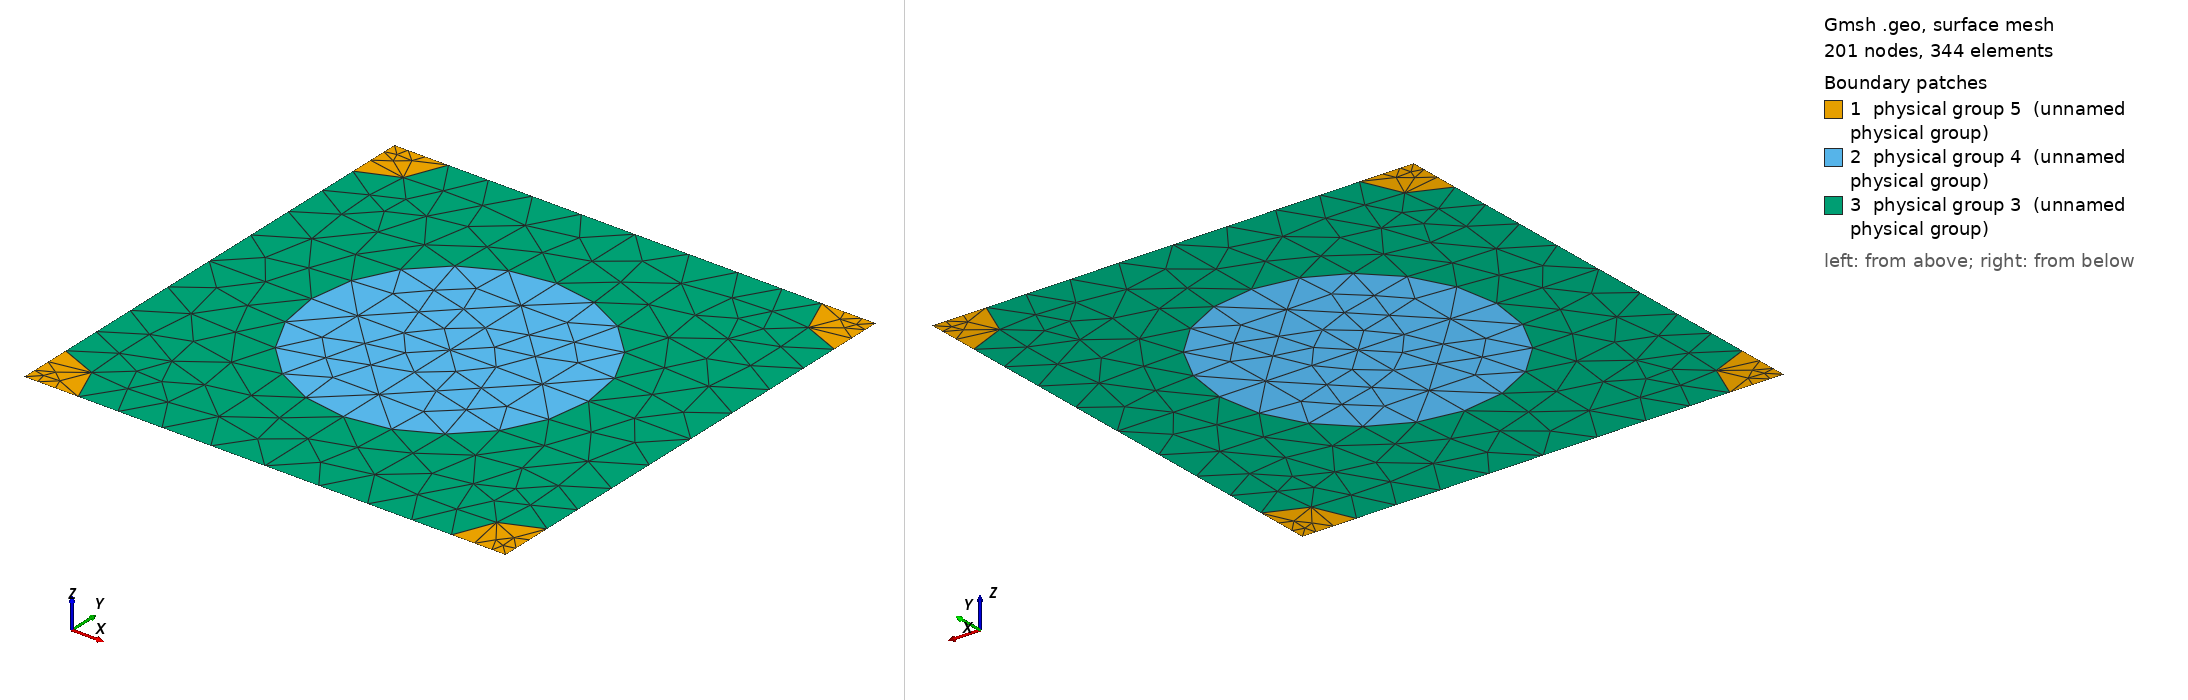

Gmsh geometry script, surface-meshed: 201 nodes, 344 surface elements. Boundary patches (legend numbers): 1 physical group 5 (unnamed physical group), 2 physical group 4 (unnamed physical group), 3 physical group 3 (unnamed physical group). Left view from above one corner, right view from below the opposite corner. Legend entries are the model's physical surfaces. The drawing asked Gmsh for element sizes between 1% and 20% of the model's largest extent; the script's own settings can give other sizes.

=== 730_210_82.geo (drawn) ===
d = 1; // grating period
ff = 0.300000;
d_in_nm = 730;
a1 = 210;
radius1 = (a1/d_in_nm)*d;
radius2 = (82/d_in_nm)*d;
lc = 0.150000; // 0.501 0.201 0.0701;
lc2 = lc/1.500000; // on cylinder surfaces
lc3 = lc/1.500000; // cylinder1 centres
lc4 = lc/4.500000; // cylinder2 centres
posx = 0;//
posy = 0;//

hy = d; // Thickness: Squre profile => hy=d
hx = 0.;

// 2*2 supercell outline

Point(1) = {0, 0, 0, lc4};
Point(2) = {-hx, -hy, 0, lc4};
Point(3) = {-hx+d, -hy, 0, lc4};
Point(4) = {d, 0, 0,lc4};
Point(5) = {-hx+d/2+posx, -hy/2+posy, 0,lc3};
Point(10) = {-hx+d/2+posx, 0, 0, lc};
Point(11) = {0,-hy/2+posy, 0, lc};
Point(12) = {-hx+d/2+posx, -hy, 0, lc};
Point(13) = {d, -hy/2+posy, 0, lc};

Point(14) = {-hx+radius2, 0, 0, lc2};
Point(15) = {d-radius2, 0, 0, lc2};
Point(16) = {0,-radius2, 0, lc2};
Point(18) = {-hx+d/2+posx, -hy/2+radius1+posy, 0, lc2};
Point(20) = {d,-radius2, 0, lc2};
Point(21) = {-hx+d/2-radius1+posx, -hy/2+posy, 0,lc2};
Point(22) = {-hx+d/2+radius1+posx, -hy/2+posy, 0,lc2};
Point(23) = {-hx, -hy+radius2, 0, lc2};
Point(25) = {-hx+d/2+posx, -hy/2-radius1+posy, 0, lc2};
Point(27) = {d,-hy+radius2, 0, lc2};
Point(28) = {-hx+radius2, -hy, 0, lc2};
Point(29) = {d-radius2, -hy, 0, lc2};

Line(1) = {1, 14};
Line(2) = {14, 10};
Line(3) = {10, 15};
Line(4) = {15, 4};
Line(5) = {4, 20};
Line(6) = {20, 13};
Line(7) = {13, 27};
Line(8) = {27, 3};
Line(9) = {3, 29};
Line(10) = {29, 12};
Line(11) = {12, 28};
Line(12) = {28, 2};
Line(13) = {2, 23};
Line(14) = {23, 11};
Line(15) = {11, 16};
Line(16) = {16, 1};
Line(18) = {18, 10};
Line(19) = {18, 5};
Line(20) = {5, 25};
Line(21) = {25, 12};
Line(22) = {11, 21};
Line(23) = {21, 5};
Line(24) = {5, 22};
Line(25) = {22, 13};

Circle(26) = {14, 1, 16};
Circle(27) = {15, 4, 20};
Circle(28) = {27, 3, 29};
Circle(29) = {28, 2, 23};
Circle(30) = {21, 5, 18};
Circle(31) = {18, 5, 22};
Circle(32) = {22, 5, 25};
Circle(33) = {25, 5, 21};

Line Loop(77) = {1, 26, 16};
Plane Surface(78) = {77};
Line Loop(79) = {4, 5, -27};
Plane Surface(80) = {79};
Line Loop(81) = {28, -9, -8};
Plane Surface(82) = {81};
Line Loop(83) = {29, -13, -12};
Plane Surface(84) = {83};
Line Loop(85) = {30, 19, -23};
Plane Surface(86) = {85};
Line Loop(87) = {19, 24, -31};
Plane Surface(88) = {87};
Line Loop(89) = {24, 32, -20};
Plane Surface(90) = {89};
Line Loop(91) = {20, 33, 23};
Plane Surface(92) = {91};
Line Loop(93) = {2, -18, -30, -22, 15, -26};
Plane Surface(94) = {93};
Line Loop(95) = {3, 27, 6, -25, -31, 18};
Plane Surface(96) = {95};
Line Loop(97) = {25, 7, 28, 10, -21, -32};
Plane Surface(98) = {97};
Line Loop(99) = {21, 11, 29, 14, 22, -33};
Plane Surface(100) = {99};

Physical Line(101) = {1, 2, 3, 4};
Physical Line(102) = {5, 6, 7, 8};
Physical Line(103) = {9, 10, 11, 12};
Physical Line(104) = {13, 14, 15, 16};

Physical Surface(3) = {94, 96, 98, 100};
Physical Surface(4) = {86, 88, 90, 92};
Physical Surface(5) = {78, 80, 82, 84};
